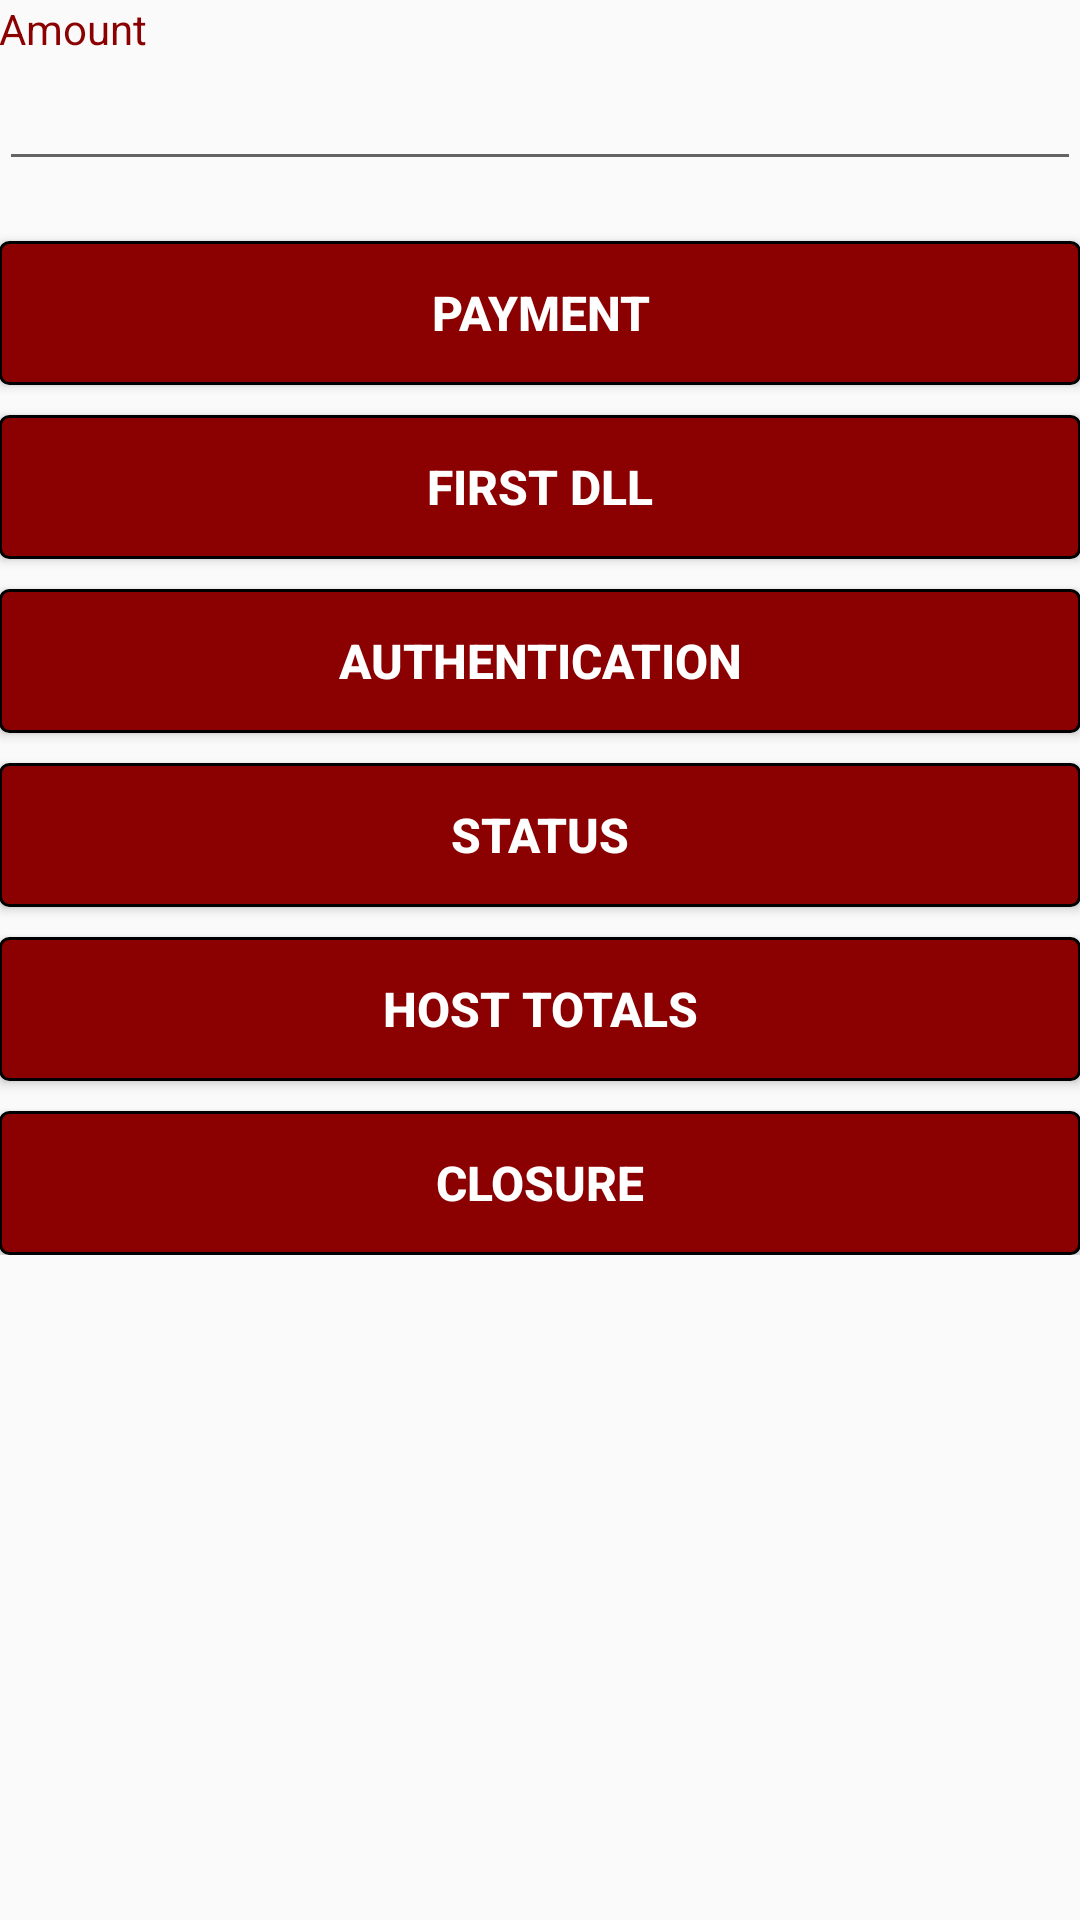

The Android layout XML behind this screen, and the referenced resources:
<!-- AndroidManifest.xml: activity theme AppTheme -->
<!-- res/layout/fragment_dongle.xml -->
<LinearLayout xmlns:android="http://schemas.android.com/apk/res/android"
                xmlns:tools="http://schemas.android.com/tools"
                android:layout_width="match_parent"
                android:layout_height="match_parent"
                android:paddingLeft="@dimen/activity_horizontal_margin"
                android:paddingRight="@dimen/activity_horizontal_margin"
                android:paddingTop="@dimen/activity_vertical_margin"
                android:paddingBottom="@dimen/activity_vertical_margin"
                android:orientation="vertical"
                tools:showIn="@layout/activity_dongle"
                tools:context=".DongleActivityFragment">

    <TextView
        android:text="@string/amount_text"
        android:layout_width="wrap_content"
        android:layout_height="wrap_content"
        android:textColor="@color/colorPrimary"
        android:gravity="start"/>

    <EditText
        android:layout_width="match_parent"
        android:layout_height="wrap_content"
        android:inputType="number"
        android:id="@+id/edittext_amount"/>

    <ScrollView
        android:layout_width="match_parent"
        android:layout_height="wrap_content">

            <LinearLayout
                android:layout_width="match_parent"
                android:layout_height="wrap_content"
                android:orientation="vertical"
                android:paddingTop="10dp">

                <Button
                    android:layout_width="match_parent"
                    android:layout_height="wrap_content"
                    android:text="@string/button_payment"
                    style="@style/ArgenteaButton"
                    android:layout_gravity="center"
                    android:layout_marginTop="10dp"
                    android:id="@+id/button_payment"/>

                <Button
                    android:layout_width="match_parent"
                    android:layout_height="wrap_content"
                    android:text="@string/button_first_dll"
                    style="@style/ArgenteaButton"
                    android:layout_gravity="center"
                    android:layout_marginTop="10dp"
                    android:id="@+id/button_first_dll"/>

                <Button
                    android:layout_width="match_parent"
                    android:layout_height="wrap_content"
                    android:text="@string/button_auth"
                    style="@style/ArgenteaButton"
                    android:layout_gravity="center"
                    android:layout_marginTop="10dp"
                    android:id="@+id/button_auth"/>

                <Button
                    android:layout_width="match_parent"
                    android:layout_height="wrap_content"
                    android:text="@string/button_status"
                    style="@style/ArgenteaButton"
                    android:layout_gravity="center"
                    android:layout_marginTop="10dp"
                    android:id="@+id/button_status"/>

                <Button
                    android:layout_width="match_parent"
                    android:layout_height="wrap_content"
                    android:text="@string/button_host_totals"
                    style="@style/ArgenteaButton"
                    android:layout_gravity="center"
                    android:layout_marginTop="10dp"
                    android:id="@+id/button_host_totals"/>

                <Button
                    android:layout_width="match_parent"
                    android:layout_height="wrap_content"
                    android:text="@string/button_closure"
                    style="@style/ArgenteaButton"
                    android:layout_gravity="center"
                    android:layout_marginTop="10dp"
                    android:id="@+id/button_closure"/>
            </LinearLayout>
    </ScrollView>

</LinearLayout>
<!-- res/layout/activity_dongle.xml (included above) -->
<?xml version="1.0" encoding="utf-8"?>
<fragment xmlns:android="http://schemas.android.com/apk/res/android"
          xmlns:tools="http://schemas.android.com/tools"
          xmlns:app="http://schemas.android.com/apk/res-auto"
          android:id="@+id/fragment"
          android:name="argentea.it.argenteatester.app.DongleActivityFragment"
          android:layout_width="match_parent"
          android:layout_height="match_parent"
          app:layout_behavior="@string/appbar_scrolling_view_behavior"
          tools:layout="@layout/fragment_dongle"/>
<!-- resources referenced by this layout -->
<resources>
  <color name="colorPrimary">#8b0102</color>
  <string name="amount_text">Amount</string>
  <string name="button_auth">Authentication</string>
  <string name="button_closure">Closure</string>
  <string name="button_first_dll">First DLL</string>
  <string name="button_host_totals">Host Totals</string>
  <string name="button_payment">Payment</string>
  <string name="button_status">Status</string>
  <style name="ArgenteaButton">
          <item name="android:textSize">16sp</item>
          <item name="android:textStyle">bold</item>
          <item name="android:textColor">#FFFFFF</item>
          <item name="android:background">@drawable/argentea_button</item>
          <item name="android:padding">10dp</item>
      </style>
  <style name="AppTheme" parent="Theme.AppCompat.Light.DarkActionBar">
          
          <item name="colorPrimary">@color/colorPrimary</item>
          <item name="colorPrimaryDark">@color/colorPrimaryDark</item>
          <item name="colorAccent">@color/colorPrimary</item>
      </style>
  <!-- drawable argentea_button (drawable) -->
  <?xml version="1.0" encoding="utf-8"?>
  <selector xmlns:android="http://schemas.android.com/apk/res/android">
      <item android:state_pressed="true">
          <shape>
              <solid android:color="#54626b"/>
              <stroke
                  android:width="1dp"
                  android:color="#000000"/>
              <corners android:radius="3dp"/>
              <padding
                  android:bottom="10dp"
                  android:left="10dp"
                  android:top="10dp"
                  android:right="10dp"/>
          </shape>
      </item>
      <item android:state_enabled="false">
          <shape>
              <solid android:color="#a7b1b7"/>
              <stroke
                  android:width="1dp"
                  android:color="#000000"/>
              <corners android:radius="3dp"/>
              <padding
                  android:bottom="10dp"
                  android:left="10dp"
                  android:top="10dp"
                  android:right="10dp"/>
          </shape>
      </item>
      <item>
          <shape>
              <solid android:color="@color/colorPrimary"/>
              <stroke
                  android:width="1dp"
                  android:color="#000000"/>
              <corners android:radius="3dp"/>
              <padding
                  android:bottom="10dp"
                  android:left="10dp"
                  android:top="10dp"
                  android:right="10dp"/>
          </shape>
      </item>
  </selector>
  <color name="colorPrimaryDark">#7b0203</color>
</resources>
